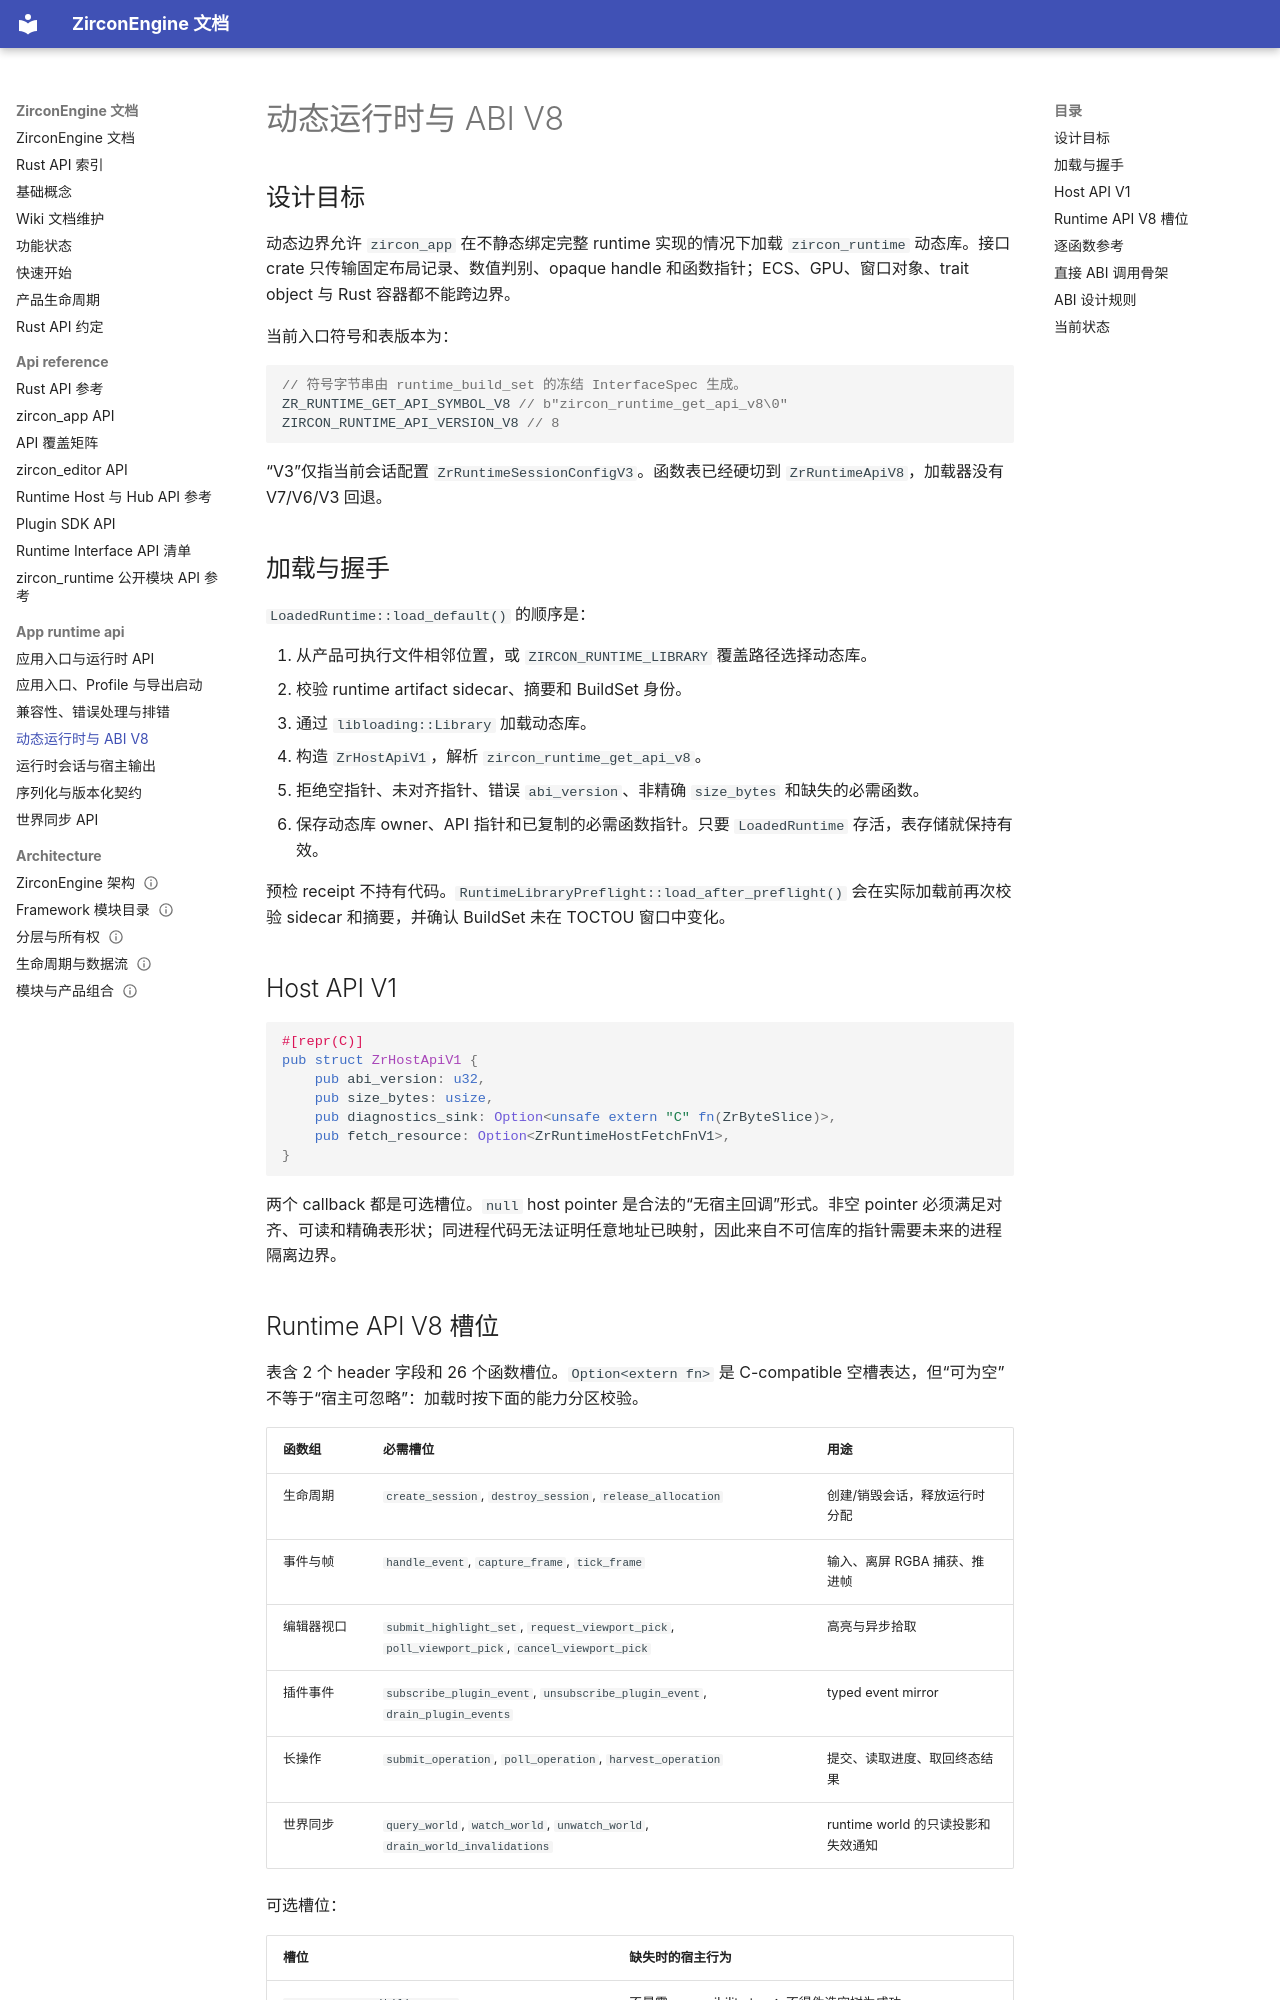

repository: He-Jiahui/ZirconEngine · page: app-runtime-api/dynamic-runtime-abi/index.html · generator: mkdocs

---
related_code:
  - zircon_app/src/entry/runtime_library/loaded_runtime.rs
  - zircon_app/src/entry/runtime_library/artifact_manifest.rs
  - zircon_runtime/src/dynamic_api/exports.rs
  - zircon_runtime/src/dynamic_api/session/ffi.rs
  - zircon_runtime_interface/src/runtime_api/abi/api_table.rs
  - zircon_runtime_interface/src/runtime_api/abi/api_shape.rs
  - zircon_runtime_interface/src/runtime_api/abi/host_api_shape.rs
  - zircon_runtime_interface/src/runtime_build_set/mod.rs
  - zircon_runtime_interface/src/version.rs
implementation_files:
  - zircon_app/src/entry/runtime_library/loaded_runtime.rs
  - zircon_runtime/src/dynamic_api/exports.rs
  - zircon_runtime/src/dynamic_api/session/ffi.rs
  - zircon_runtime_interface/src/runtime_api/abi/api_table.rs
  - zircon_runtime_interface/src/runtime_api/abi/api_shape.rs
  - zircon_runtime_interface/src/runtime_api/abi/host_api_shape.rs
plan_sources:
  - user: 2026-09-09 为 ZirconEngine 构建引擎说明书级 Wiki
  - docs/crates/zircon_runtime_interface/runtime_api.md
  - docs/crates/zircon_runtime/dynamic_api/session.md
tests:
  - zircon_runtime_interface/src/tests/abi_safety_contracts.rs
  - zircon_runtime_interface/src/runtime_api/abi/tests/api_shape_tests.rs
  - zircon_runtime_interface/src/runtime_api/abi/tests/host_api_shape_tests.rs
  - zircon_runtime/src/dynamic_api/tests/api_table.rs
  - zircon_app/src/entry/runtime_library/tests/cases.rs
doc_type: module-detail
---

# 动态运行时与 ABI V8

## 设计目标

动态边界允许 `zircon_app` 在不静态绑定完整 runtime 实现的情况下加载 `zircon_runtime` 动态库。接口 crate 只传输固定布局记录、数值判别、opaque handle 和函数指针；ECS、GPU、窗口对象、trait object 与 Rust 容器都不能跨边界。

当前入口符号和表版本为：

```rust
// 符号字节串由 runtime_build_set 的冻结 InterfaceSpec 生成。
ZR_RUNTIME_GET_API_SYMBOL_V8 // b"zircon_runtime_get_api_v8\0"
ZIRCON_RUNTIME_API_VERSION_V8 // 8
```

“V3”仅指当前会话配置 `ZrRuntimeSessionConfigV3`。函数表已经硬切到 `ZrRuntimeApiV8`，加载器没有 V7/V6/V3 回退。

## 加载与握手

`LoadedRuntime::load_default()` 的顺序是：

1. 从产品可执行文件相邻位置，或 `ZIRCON_RUNTIME_LIBRARY` 覆盖路径选择动态库。
2. 校验 runtime artifact sidecar、摘要和 BuildSet 身份。
3. 通过 `libloading::Library` 加载动态库。
4. 构造 `ZrHostApiV1`，解析 `zircon_runtime_get_api_v8`。
5. 拒绝空指针、未对齐指针、错误 `abi_version`、非精确 `size_bytes` 和缺失的必需函数。
6. 保存动态库 owner、API 指针和已复制的必需函数指针。只要 `LoadedRuntime` 存活，表存储就保持有效。

预检 receipt 不持有代码。`RuntimeLibraryPreflight::load_after_preflight()` 会在实际加载前再次校验 sidecar 和摘要，并确认 BuildSet 未在 TOCTOU 窗口中变化。

## Host API V1

```rust
#[repr(C)]
pub struct ZrHostApiV1 {
    pub abi_version: u32,
    pub size_bytes: usize,
    pub diagnostics_sink: Option<unsafe extern "C" fn(ZrByteSlice)>,
    pub fetch_resource: Option<ZrRuntimeHostFetchFnV1>,
}
```

两个 callback 都是可选槽位。`null` host pointer 是合法的“无宿主回调”形式。非空 pointer 必须满足对齐、可读和精确表形状；同进程代码无法证明任意地址已映射，因此来自不可信库的指针需要未来的进程隔离边界。
